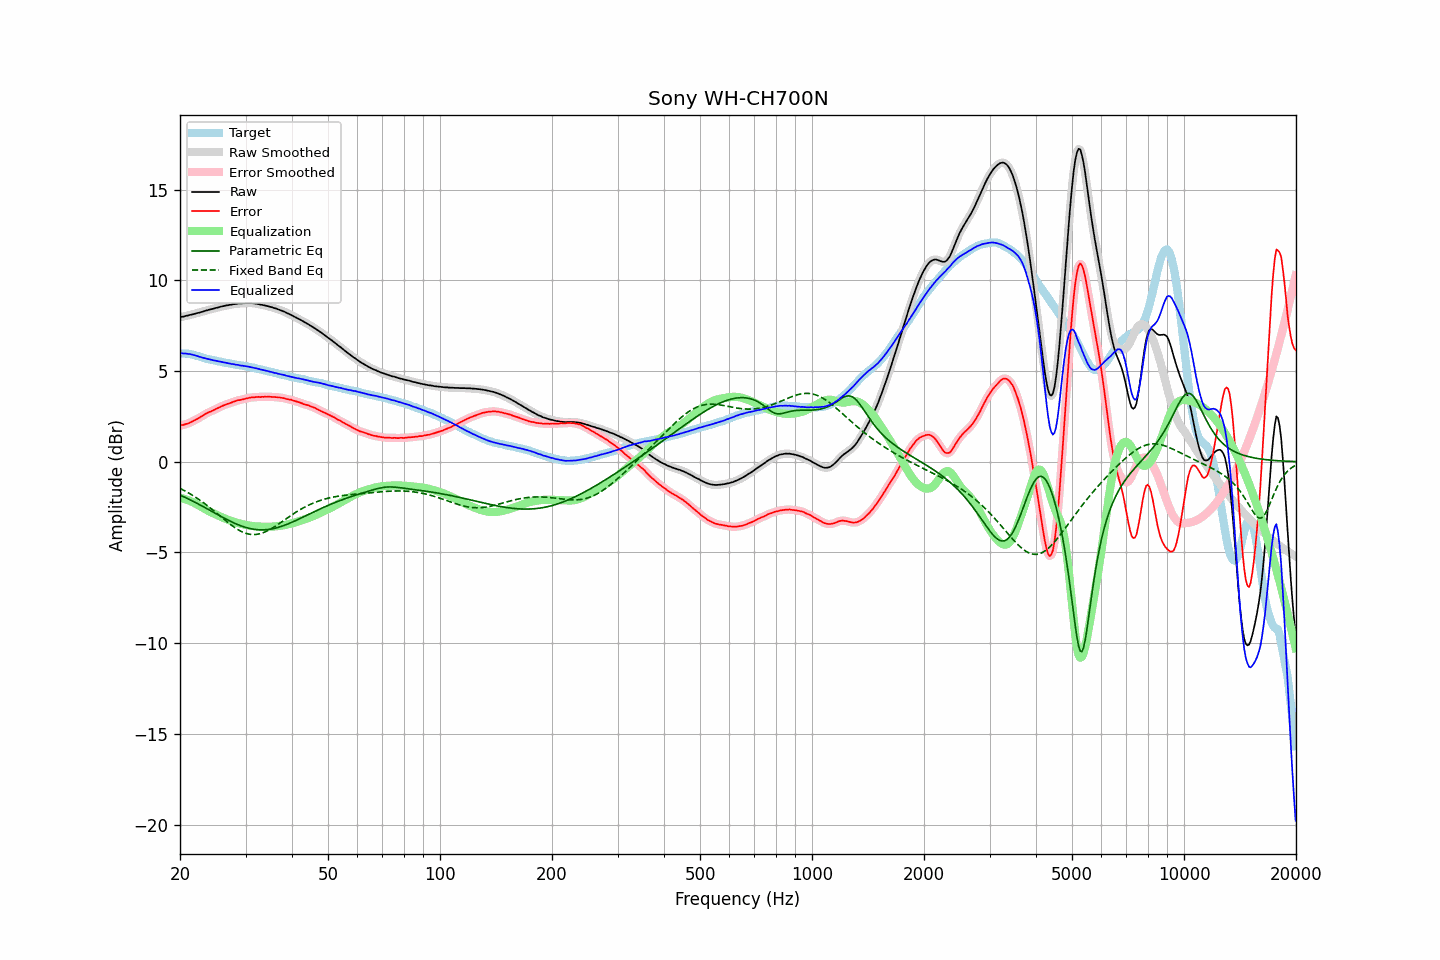

Values plotted in this chart, from the file beside it:
frequency, raw, error, smoothed, error_smoothed, equalization, parametric_eq, fixed_band_eq, equalized_raw, equalized_smoothed, target
20.00, 7.97, 1.99, 7.97, 1.99, -1.99, -1.83, -1.47, 5.98, 5.98, 5.98
20.20, 7.99, 2.02, 7.99, 2.01, -2.01, -1.87, -1.51, 5.98, 5.98, 5.97
20.40, 8.00, 2.03, 8.00, 2.03, -2.03, -1.92, -1.56, 5.97, 5.97, 5.97
20.61, 8.02, 2.06, 8.02, 2.06, -2.06, -1.96, -1.61, 5.96, 5.96, 5.96
20.81, 8.05, 2.09, 8.04, 2.08, -2.09, -2.00, -1.65, 5.96, 5.96, 5.96
21.02, 8.06, 2.10, 8.07, 2.11, -2.12, -2.04, -1.70, 5.94, 5.95, 5.96
21.23, 8.09, 2.15, 8.09, 2.15, -2.15, -2.08, -1.76, 5.94, 5.94, 5.94
21.44, 8.11, 2.19, 8.11, 2.19, -2.19, -2.13, -1.81, 5.92, 5.92, 5.92
21.66, 8.13, 2.23, 8.13, 2.24, -2.23, -2.17, -1.86, 5.90, 5.90, 5.90
21.87, 8.15, 2.28, 8.15, 2.28, -2.28, -2.22, -1.92, 5.87, 5.88, 5.87
22.09, 8.18, 2.33, 8.18, 2.33, -2.33, -2.26, -1.98, 5.85, 5.85, 5.85
22.31, 8.20, 2.37, 8.20, 2.38, -2.38, -2.31, -2.03, 5.82, 5.82, 5.83
22.54, 8.22, 2.42, 8.22, 2.42, -2.43, -2.36, -2.10, 5.79, 5.79, 5.80
22.76, 8.25, 2.48, 8.25, 2.48, -2.48, -2.41, -2.16, 5.77, 5.76, 5.77
22.99, 8.27, 2.53, 8.27, 2.54, -2.53, -2.45, -2.22, 5.73, 5.74, 5.74
23.22, 8.30, 2.59, 8.30, 2.59, -2.58, -2.50, -2.29, 5.72, 5.72, 5.71
23.45, 8.33, 2.64, 8.33, 2.64, -2.63, -2.55, -2.35, 5.70, 5.69, 5.69
23.69, 8.35, 2.68, 8.35, 2.69, -2.68, -2.60, -2.42, 5.67, 5.67, 5.67
23.92, 8.38, 2.73, 8.38, 2.73, -2.73, -2.65, -2.49, 5.65, 5.65, 5.65
24.16, 8.40, 2.76, 8.40, 2.77, -2.77, -2.70, -2.56, 5.63, 5.63, 5.63
24.40, 8.42, 2.81, 8.42, 2.81, -2.81, -2.75, -2.63, 5.61, 5.61, 5.61
24.65, 8.44, 2.84, 8.44, 2.85, -2.85, -2.79, -2.70, 5.59, 5.59, 5.59
24.89, 8.47, 2.90, 8.47, 2.89, -2.90, -2.84, -2.78, 5.57, 5.57, 5.57
25.14, 8.49, 2.94, 8.49, 2.94, -2.94, -2.89, -2.85, 5.55, 5.55, 5.55
25.39, 8.51, 2.98, 8.51, 2.98, -2.98, -2.94, -2.92, 5.53, 5.54, 5.53
25.65, 8.54, 3.02, 8.54, 3.02, -3.02, -2.99, -3.00, 5.52, 5.52, 5.52
25.91, 8.56, 3.07, 8.56, 3.06, -3.06, -3.04, -3.07, 5.50, 5.50, 5.49
26.16, 8.58, 3.10, 8.58, 3.10, -3.10, -3.09, -3.15, 5.48, 5.48, 5.48
26.43, 8.60, 3.14, 8.60, 3.14, -3.13, -3.13, -3.22, 5.47, 5.47, 5.46
26.69, 8.62, 3.17, 8.62, 3.17, -3.17, -3.18, -3.29, 5.45, 5.45, 5.45
26.96, 8.63, 3.20, 8.63, 3.20, -3.20, -3.22, -3.36, 5.43, 5.43, 5.43
27.23, 8.65, 3.23, 8.65, 3.23, -3.24, -3.27, -3.43, 5.41, 5.41, 5.42
27.50, 8.66, 3.26, 8.66, 3.26, -3.27, -3.31, -3.50, 5.39, 5.39, 5.40
27.77, 8.68, 3.30, 8.68, 3.30, -3.30, -3.35, -3.56, 5.38, 5.38, 5.38
28.05, 8.69, 3.32, 8.69, 3.33, -3.33, -3.39, -3.63, 5.36, 5.36, 5.37
28.33, 8.70, 3.36, 8.70, 3.36, -3.35, -3.43, -3.68, 5.35, 5.35, 5.34
28.62, 8.72, 3.39, 8.71, 3.38, -3.38, -3.47, -3.74, 5.34, 5.33, 5.32
28.90, 8.72, 3.40, 8.72, 3.40, -3.40, -3.50, -3.79, 5.32, 5.32, 5.32
29.19, 8.72, 3.42, 8.73, 3.42, -3.42, -3.54, -3.84, 5.30, 5.30, 5.30
29.48, 8.74, 3.44, 8.73, 3.44, -3.44, -3.57, -3.88, 5.29, 5.29, 5.30
29.78, 8.74, 3.46, 8.74, 3.46, -3.46, -3.60, -3.92, 5.28, 5.28, 5.28
30.08, 8.75, 3.48, 8.75, 3.48, -3.48, -3.62, -3.95, 5.27, 5.27, 5.27
30.38, 8.75, 3.50, 8.75, 3.50, -3.50, -3.65, -3.97, 5.25, 5.25, 5.25
30.68, 8.75, 3.52, 8.75, 3.52, -3.52, -3.67, -3.99, 5.23, 5.23, 5.23
30.99, 8.75, 3.54, 8.75, 3.54, -3.53, -3.69, -4.01, 5.22, 5.22, 5.21
31.30, 8.74, 3.54, 8.74, 3.55, -3.54, -3.71, -4.01, 5.20, 5.20, 5.20
31.61, 8.73, 3.55, 8.73, 3.55, -3.55, -3.72, -4.02, 5.18, 5.18, 5.18
31.93, 8.72, 3.57, 8.72, 3.56, -3.56, -3.73, -4.01, 5.16, 5.16, 5.15
32.24, 8.70, 3.57, 8.70, 3.57, -3.57, -3.74, -4.00, 5.13, 5.13, 5.13
32.57, 8.69, 3.58, 8.68, 3.57, -3.57, -3.75, -3.98, 5.12, 5.11, 5.11
32.89, 8.66, 3.56, 8.67, 3.57, -3.58, -3.75, -3.96, 5.08, 5.09, 5.10
33.22, 8.65, 3.58, 8.65, 3.58, -3.58, -3.75, -3.93, 5.07, 5.07, 5.07
33.55, 8.63, 3.57, 8.63, 3.58, -3.58, -3.75, -3.90, 5.05, 5.05, 5.06
33.89, 8.61, 3.59, 8.61, 3.58, -3.58, -3.75, -3.87, 5.03, 5.03, 5.02
34.23, 8.59, 3.58, 8.59, 3.58, -3.58, -3.74, -3.82, 5.01, 5.01, 5.01
34.57, 8.57, 3.59, 8.57, 3.58, -3.58, -3.73, -3.78, 4.99, 4.99, 4.98
34.92, 8.54, 3.58, 8.54, 3.58, -3.58, -3.72, -3.73, 4.96, 4.96, 4.96
35.27, 8.52, 3.57, 8.52, 3.58, -3.58, -3.70, -3.68, 4.94, 4.94, 4.95
35.62, 8.49, 3.56, 8.49, 3.57, -3.57, -3.69, -3.63, 4.92, 4.92, 4.92
35.97, 8.46, 3.57, 8.46, 3.56, -3.57, -3.67, -3.57, 4.89, 4.90, 4.89
... 635 more rows
